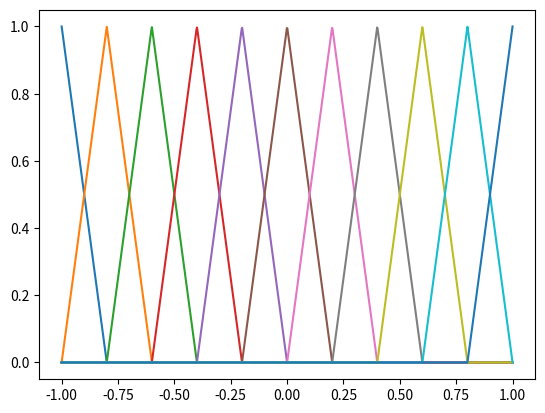
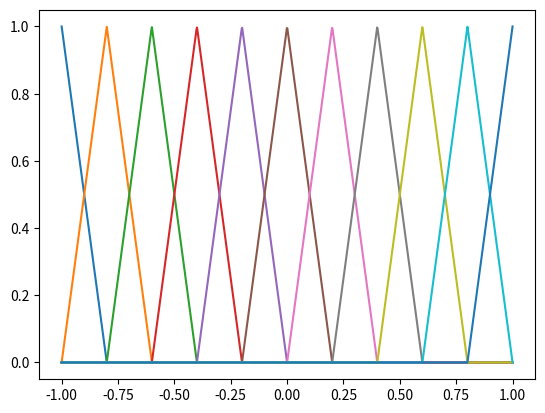

Write Python code to recreate these figures, in order.
# -*- coding: utf-8 -*-
"""
Created on Mon Dec 10 11:40:42 2018

[redacted]
"""

import numpy as np
import matplotlib.pyplot as plt
from mpl_toolkits.mplot3d import Axes3D

# 建立membership function 的 fuzzy set
def trimf(x, abc):
    """
    Triangular membership function generator.

    Parameters
    ----------
    x : 1d array
        Independent variable.
    abc : 1d array, length 3
        Three-element vector controlling shape of triangular function.
        Requires a <= b <= c.

    Returns
    -------
    y : 1d array
        Triangular membership function.
    """
    assert len(abc) == 3, 'abc parameter must have exactly three elements.'
    a, b, c = np.r_[abc]     # Zero-indexing in Python
    assert a <= b and b <= c, 'abc requires the three elements a <= b <= c.'

    y = np.zeros(len(x))

    # Left side
    if a != b:
        idx = np.nonzero(np.logical_and(a < x, x < b))[0]
        y[idx] = (x[idx] - a) / float(b - a)

    # Right side
    if b != c:
        idx = np.nonzero(np.logical_and(b < x, x < c))[0]
        y[idx] = (c - x[idx]) / float(c - b)

    idx = np.nonzero(x == b)
    y[idx] = 1
    return y

# 建立fuzzy set的個數
def fuzzy_set(x, x_start, x_end, cnt, epsilon, A, e, h1):
    for i in range(cnt):
        if i == 0:
            A[i, :, :] = trimf(x, [x_start, x_start, x_start + h1]).reshape(-1, 1)
            e.append(x_start)
        elif i > 0 and i < cnt:
            A[i, :, :] = trimf(x, [x_start + (h1 * (i - 1)), x_start + (h1 * i), x_start + (h1 * (i + 1))]).reshape(-1, 1)
            e.append(x_start + (h1 * i))
        elif i == cnt:
            A[i, :, :] = trimf(x, [x_start + (h1 * (i - 2)), x_end, x_end]).reshape(-1, 1)
            e.append(x_end)

# =============================================================================
# # 微分
# def diff(f, x):
#     h = 1e-4
#     return (f(x + h) - f(x - h)) / (2 * h)
# =============================================================================


# =============================================================================
# # 目標函數
# def g(x):
#     return np.cos(x)
# =============================================================================

def g_function(x1, x2):
    g = 0.51 + 0.2 * x1 + 0.28 * x2 - 0.05 * x1 * x2
    return g

# 定義宇集合區間與epsilon
epsilon = 0.116 # 
x_start = -1
x_end = 1
x1 = np.linspace(x_start, x_end, 1000)
x2 = np.linspace(x_start, x_end, 1000)

# g(x)微分取sup，並計算出h1
g = g_function(x1, x2)
dg_x1 = 0.2 - 0.05 * x2
dg_x2 = 0.28 - 0.05 * x1
h1 = epsilon / np.around(max(dg_x1) + max(dg_x2), decimals = 2)

# 計算fuzzy set個數
cnt = int(((x_end - x_start) / h1) + 1)

# 計算fuzzy set
A1 = np.empty((cnt, int(len(x1)), 1))
A2 = np.empty((cnt, int(len(x2)), 1))
e1 = []
e2 = []

fuzzy_set(x1, x_start, x_end, cnt, epsilon, A1, e1, h1)
fuzzy_set(x2, x_start, x_end, cnt, epsilon, A2, e2, h1)
e1 = np.array(e1)
e2 = np.array(e2)

for k in range(cnt):
    plt.figure(1)
    plt.plot(x1, A1[k], label = "A1")
    plt.figure(2)
    plt.plot(x2, A2[k], label = "A2")

plt.show()
f = []
for i in range(len(A1)):
    for j in range(len(A2)):
        f.append(sum(g_function(e1[i], e2[j]) * A1[j] * A2[j]) / sum(A1[j] * A2[j]))
f = np.array(f).reshape(11, 11)
#
fig = plt.figure(2)
ax = Axes3D(fig)
x1 = np.linspace(x_start, x_end, 100)
x2 = np.linspace(x_start, x_end, 100)
x1, x2 = np.meshgrid(x1, x2)
g = 0.51 + 0.2 * x1 + 0.28 * x2 - 0.05 * x1 * x2


ax.plot_surface(x1, x2, g, rstride=1, cstride=1, cmap='rainbow') # 这里传入x, y, z的值
ax.set_xlabel('x1')
ax.set_ylabel('x2')
ax.set_zlabel("g(x) = 0.51 + 0.2 * x1 + 0.28 * x2 - 0.05 * x1 * x2")
plt.show()
#
fig = plt.figure(3)
ax = Axes3D(fig)
e1, e2 = np.meshgrid(e1, e2)
ax.plot_surface(e1, e2, f, rstride=1, cstride=1, cmap='rainbow') # 这里传入x, y, z的值
ax.set_xlabel('x1')
ax.set_ylabel('x2')
ax.set_zlabel("f(x)")
plt.show()

